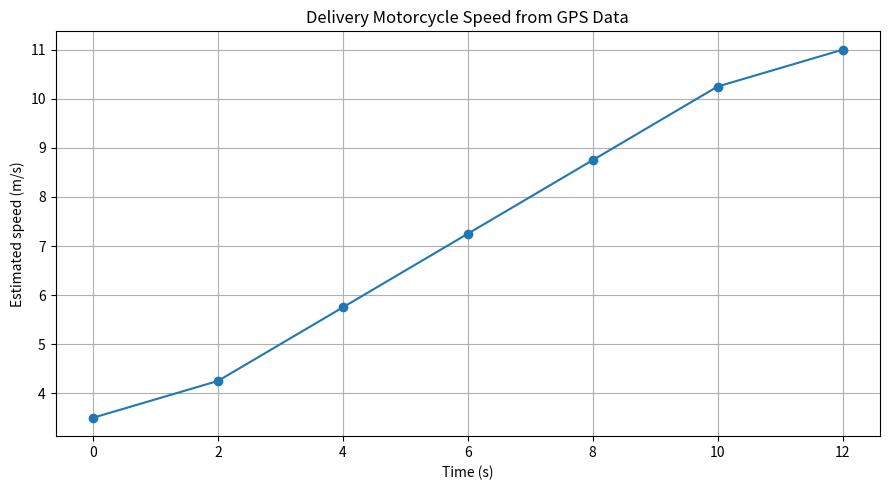

This figure's Python source:

import numpy as np
import matplotlib.pyplot as plt

# Delivery motorcycle GPS readings
time = np.array([0, 2, 4, 6, 8, 10, 12], dtype=float)
position = np.array([0.0, 7.0, 17.0, 30.0, 46.0, 65.0, 87.0])

speed = np.zeros_like(position)

# Forward difference at the beginning
speed[0] = (position[1] - position[0]) / (time[1] - time[0])

# Central differences for interior points
for i in range(1, len(time) - 1):
    speed[i] = (
        position[i + 1] - position[i - 1]
    ) / (
        time[i + 1] - time[i - 1]
    )

# Backward difference at the end
speed[-1] = (
    position[-1] - position[-2]
) / (
    time[-1] - time[-2]
)

print("Delivery Motorcycle Speed Analysis")
for t, x, v in zip(time, position, speed):
    print(f"t={t:.0f}s, position={x:.1f}m, estimated speed={v:.2f}m/s")

plt.figure(figsize=(9, 5))
plt.plot(time, speed, marker="o")
plt.xlabel("Time (s)")
plt.ylabel("Estimated speed (m/s)")
plt.title("Delivery Motorcycle Speed from GPS Data")
plt.grid(True)
plt.tight_layout()
plt.savefig("Task_15_real_world_adaptation.png", dpi=300)
print("Graph saved as Task_15_real_world_adaptation.png")
